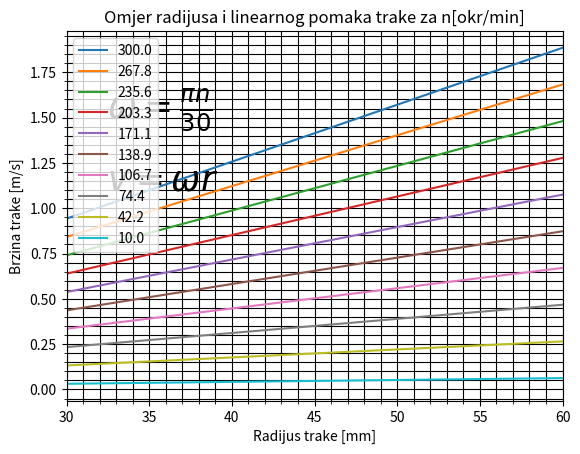

This chart was generated by the following Python code:
#!/usr/bin/python3
# -*- coding: utf-8 -*-
"""
Created on Mon Feb 22 13:16:37 2016

[redacted]
"""
# Proracun brzine konvejera
import math
from matplotlib import pyplot as plt
import numpy as np

n = 3000.

n_ovi = np.linspace(300, 10, 10)
for i in range(len(n_ovi)):
    n_ovi[i] = round(n_ovi[i], 1)

omege = np.zeros(len(n_ovi))
for i in range(len(omege)):
    omege[i] = ((math.pi * n_ovi[i]) / 30.)

omega = (math.pi * n) / 30

#print( 'omega iznosi: ', round(omega, 2))
radius = np.linspace(0.03, 0.06, 100)
# radiusi

brzine = np.zeros([len(n_ovi), len(radius)])

for i in range(len(n_ovi)):
    for j in range(len(radius)):
        brzine[i][j] = omege[i] * radius[j]

brzina = np.zeros(len(radius))

for i in range(len(radius)):
    brzina[i] = omega * radius[i]

radius = radius * 1000

fig = plt.figure()
# plt.figure(figsize=(19,12))
ax = fig.add_subplot(111)

ax.text(32, 2 - 0.5, r' $  \omega = \frac {\pi n}  {30}$', fontsize=25)
ax.text(32, 2 - 0.9, r' $v = \omega r$', fontsize=25)
import matplotlib as mpl
ax.get_xaxis().set_minor_locator(mpl.ticker.AutoMinorLocator())
ax.get_yaxis().set_minor_locator(mpl.ticker.AutoMinorLocator())
plt.grid(True, which='minor', color='black')
plt.grid(True, which='major', color='black')
#plt.plot(radius, brzina)
for i in range(len(brzine)):
    plt.plot(radius, brzine[i])
#n_ovi[:] = n_ovi[::-1]
plt.legend(n_ovi)
plt.title('Omjer radijusa i linearnog pomaka trake za n[okr/min]')
plt.xlim(30, 60)
plt.xlabel('Radijus trake [mm]')
plt.ylabel('Brzina trake [m/s]')
plt.show()
